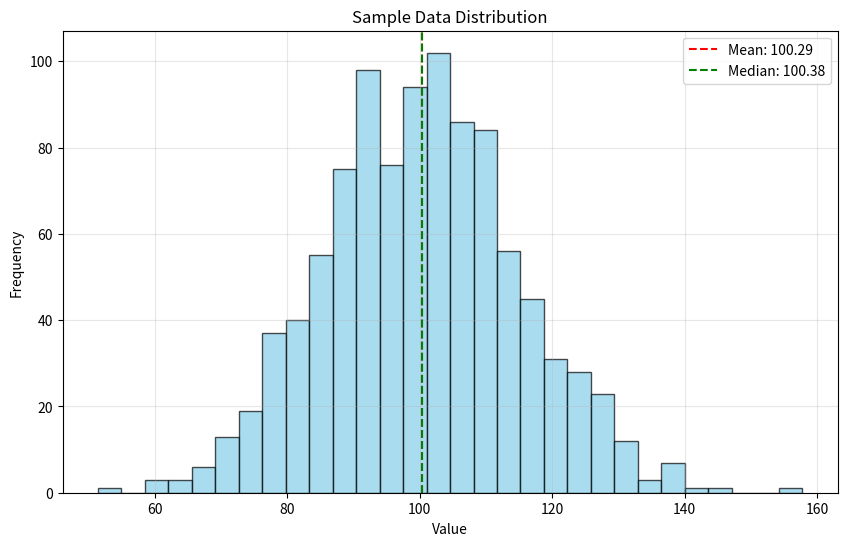

Source code (Python):
import numpy as np
import matplotlib.pyplot as plt

# Generate sample data
np.random.seed(42)
data = np.random.normal(100, 15, 1000)

# Calculate statistics
mean_val = np.mean(data)
std_val = np.std(data)
median_val = np.median(data)

print(f"Dataset Statistics:")
print(f"Mean: {mean_val:.2f}")
print(f"Standard Deviation: {std_val:.2f}")
print(f"Median: {median_val:.2f}")

# Create histogram
plt.figure(figsize=(10, 6))
plt.hist(data, bins=30, alpha=0.7, color='skyblue', edgecolor='black')
plt.axvline(mean_val, color='red', linestyle='--', label=f'Mean: {mean_val:.2f}')
plt.axvline(median_val, color='green', linestyle='--', label=f'Median: {median_val:.2f}')
plt.xlabel('Value')
plt.ylabel('Frequency')
plt.title('Sample Data Distribution')
plt.legend()
plt.grid(True, alpha=0.3)
plt.show()

print("Histogram generated successfully!")
